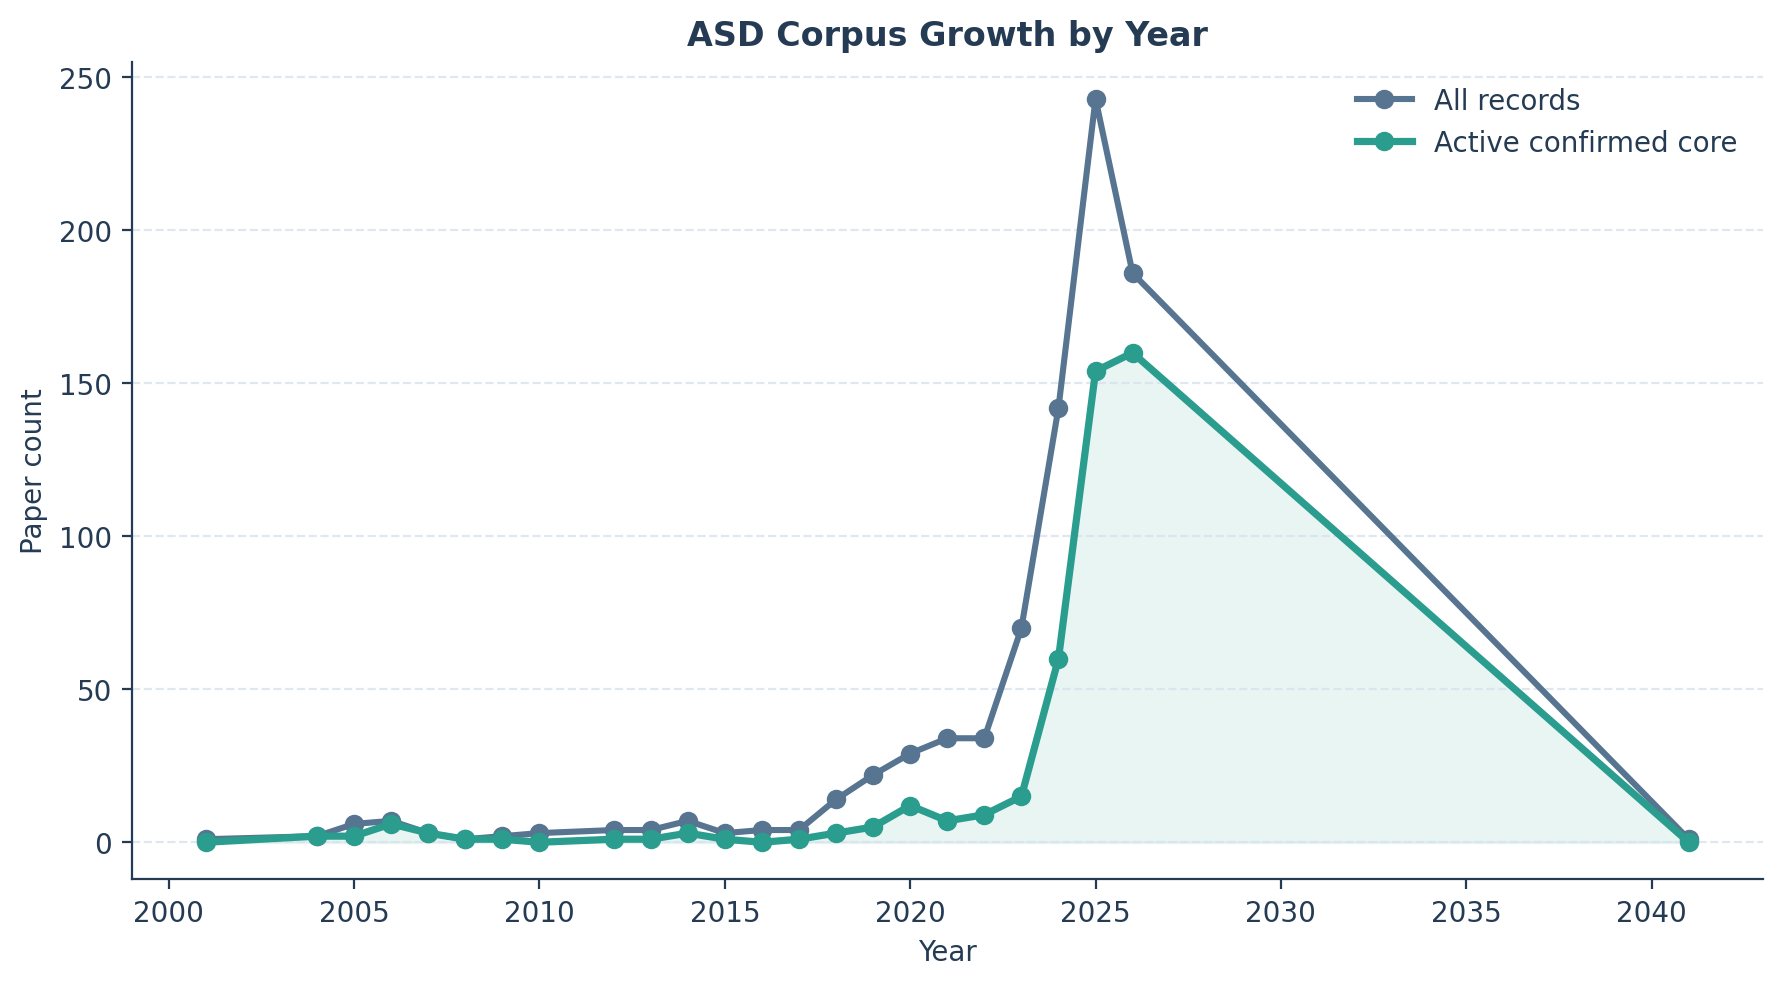

Data behind this chart, as committed beside it:
year, total_records, active_confirmed_core_records
2001, 1, 0
2004, 2, 2
2005, 6, 2
2006, 7, 6
2007, 3, 3
2008, 1, 1
2009, 2, 1
2010, 3, 0
2012, 4, 1
2013, 4, 1
2014, 7, 3
2015, 3, 1
2016, 4, 0
2017, 4, 1
2018, 14, 3
2019, 22, 5
2020, 29, 12
2021, 34, 7
2022, 34, 9
2023, 70, 15
2024, 142, 60
2025, 243, 154
2026, 186, 160
2041, 1, 0
